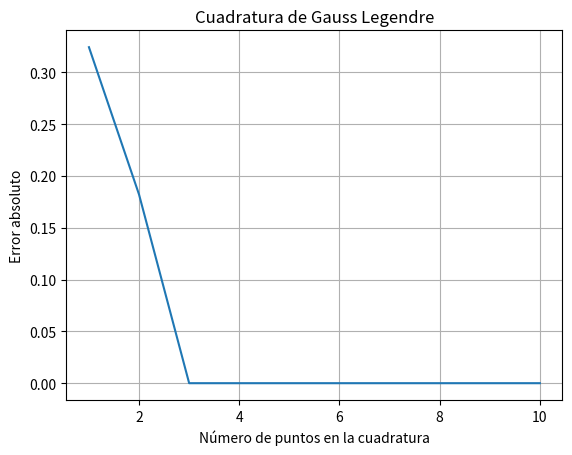
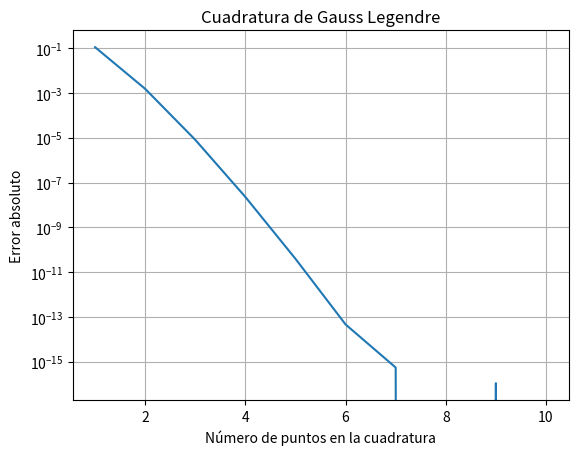

These figures' Python source, in order:
# -*- coding: utf-8 -*-

# %%
# La función
from scipy.integrate import fixed_quad
# realiza integraciones de funciones utilizando cuadraturas de Gauss-Legendre,
# de forma similar a como lo hace el programa de MATLAB "cuadratura_poly_sin_GL.m".
# La idea de este programa es mostrar como se utiliza dicha función.

import numpy as np
import matplotlib.pyplot as plt

# %% Integración de:
#
f = lambda x : 0.2 + 25*x - 200*x**2 + 675*x**3 - 900*x**4 + 400*x**5
#
# entre 0 y 0.8 usando cuadraturas de Gauss-Legendre

a   = 0                    # límites de integración
b   = 0.8        
sol = 3076/1875            # solución exacta
err = np.zeros(10)         # separo la memoria
for m in range(10):        # varío el número de puntos de la cuadratura
   err[m] = abs(fixed_quad(f, a, b, n=m+1)[0] - sol)

plt.figure()               # creo un lienzo
plt.plot(range(1,11), err) # grafico el error
plt.xlabel('Número de puntos en la cuadratura')
plt.ylabel('Error absoluto')
plt.title('Cuadratura de Gauss Legendre')
plt.grid()                 # pongo la rejilla
plt.show()

# %% Integración de:
#
f = lambda x : np.sin(x)
#
# entre 0 y pi/2 usando cuadraturas de Gauss-Legendre

a   = 0                    # límites de integración
b   = np.pi/2
sol = 1                    # solución exacta
err = np.zeros(10)         # separo la memoria
for m in range(10):        # varío el número de puntos de la cuadratura
   err[m] = abs(fixed_quad(f, a, b, n=m+1)[0] - sol)

plt.figure()               # creo un lienzo
plt.semilogy(range(1,11), err) # escala logarítmica para apreciar mejor el error
plt.xlabel('Número de puntos en la cuadratura')
plt.ylabel('Error absoluto')
plt.title('Cuadratura de Gauss Legendre')
plt.grid()                 # pongo la rejilla
plt.show()
